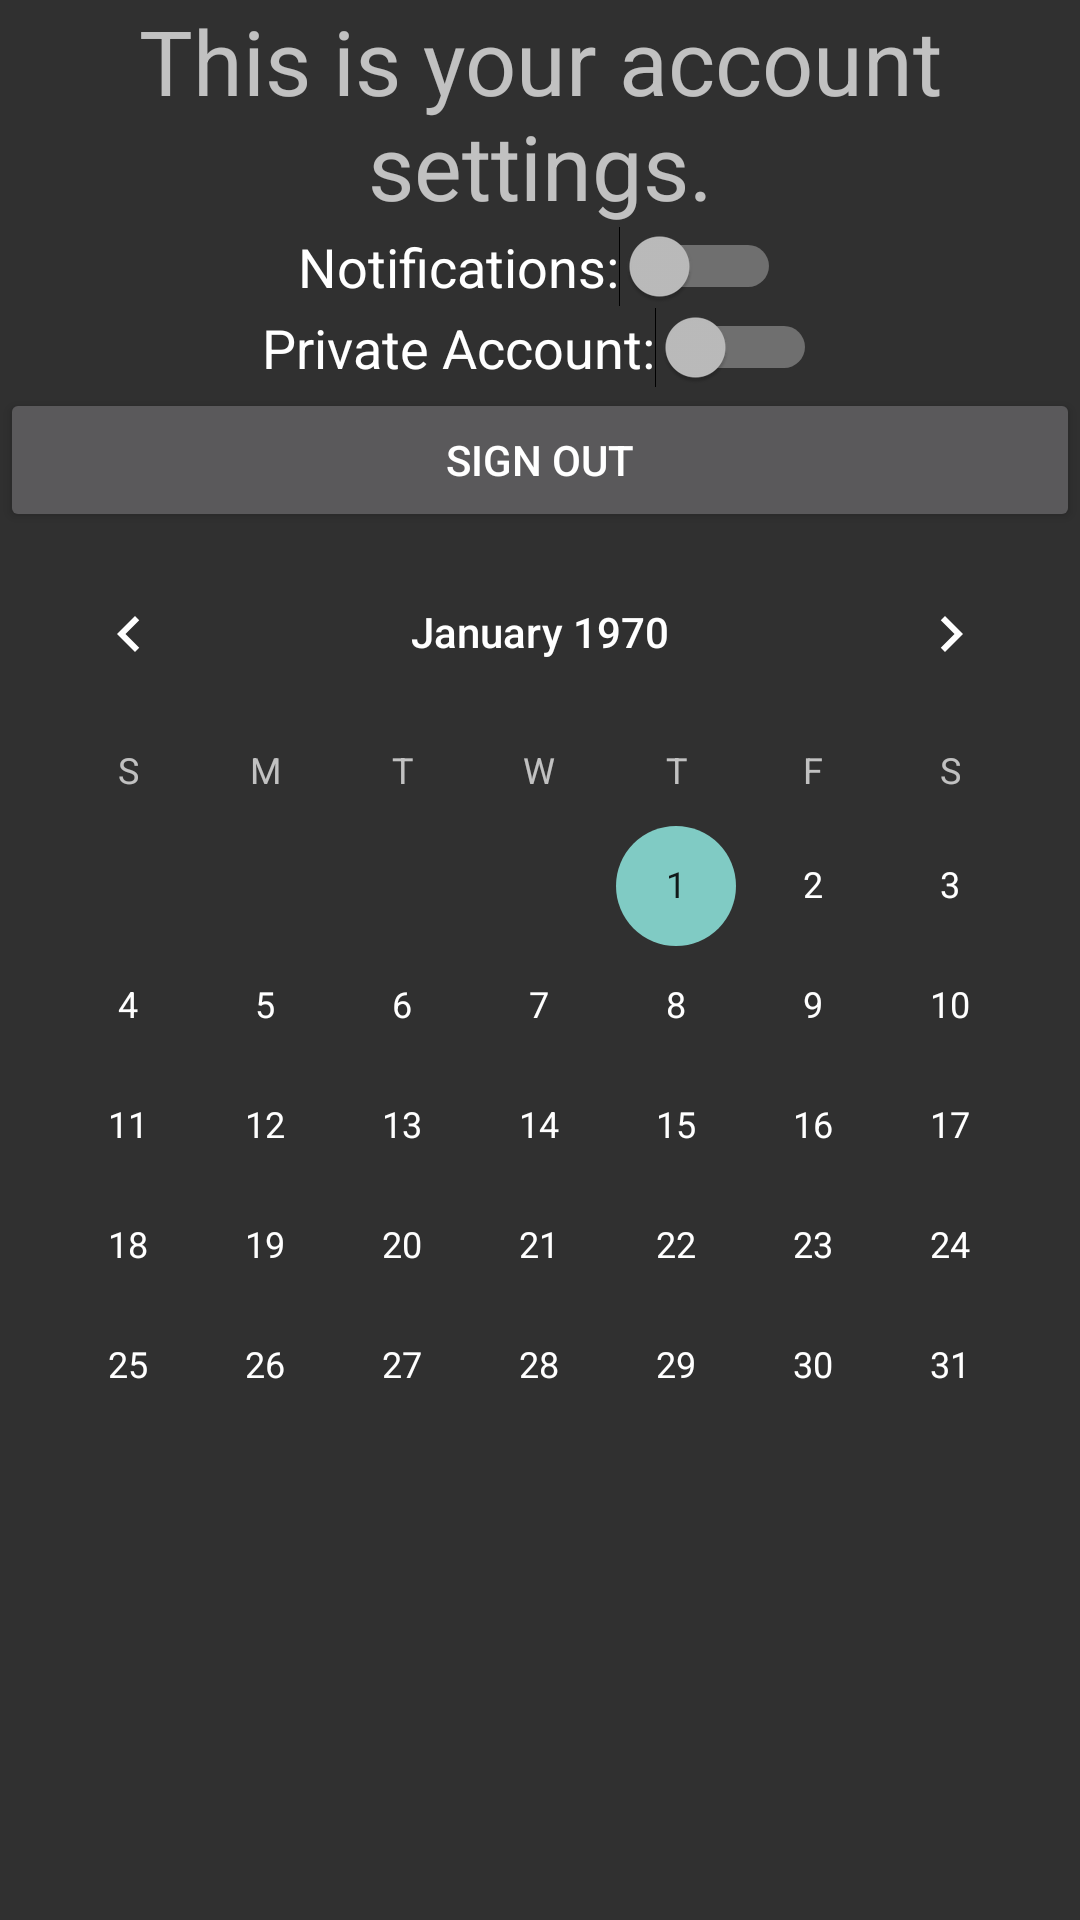

Write the Android layout XML for this screen, with the resource values it uses.
<!-- AndroidManifest.xml: application theme Theme.AppCompat.NoActionBar -->
<!-- res/layout/fragment_account.xml -->
<?xml version="1.0" encoding="utf-8"?>
<layout xmlns:android="http://schemas.android.com/apk/res/android"
    xmlns:tools="http://schemas.android.com/tools"
    xmlns:app="http://schemas.android.com/apk/res-auto">


    <LinearLayout
        android:layout_width="match_parent"
        android:layout_height="match_parent"
        android:orientation="vertical">

        <LinearLayout
            android:layout_width="wrap_content"
            android:layout_height="wrap_content">

            <TextView
                android:id="@+id/AccountSettings"
                android:layout_width="match_parent"
                android:layout_height="wrap_content"
                android:text="@string/this_is_your_account_settings"
                android:textAlignment="center"
                android:textSize="30sp" />

        </LinearLayout>


        <LinearLayout
            android:id="@+id/Notifications"
            android:layout_width="match_parent"
            android:layout_height="wrap_content"
            android:gravity="center"
            android:orientation="vertical">

            <Switch
                android:id="@+id/switch1"
                android:layout_width="wrap_content"
                android:layout_height="wrap_content"
                android:layout_weight="1"
                android:text="@string/notifications"
                android:textSize="18sp" />

            <Switch
                android:id="@+id/switch2"
                android:layout_width="wrap_content"
                android:layout_height="wrap_content"
                android:layout_weight="1"
                android:text="@string/private_account"
                android:textSize="18sp" />

            <Button
                android:id="@+id/signoutButton"
                android:layout_width="match_parent"
                android:layout_height="wrap_content"
                android:layout_weight="1"
                android:text="@string/sign_out" />

            <CalendarView
                android:id="@+id/calendarView"
                android:layout_width="match_parent"
                android:layout_height="wrap_content"
                android:layout_weight="1" />


        </LinearLayout>

    </LinearLayout>
</layout>
<!-- resources referenced by this layout -->
<resources>
  <string name="notifications">Notifications:</string>
  <string name="private_account">Private Account:</string>
  <string name="sign_out">Sign Out</string>
  <string name="this_is_your_account_settings">This is your account settings.</string>
</resources>
